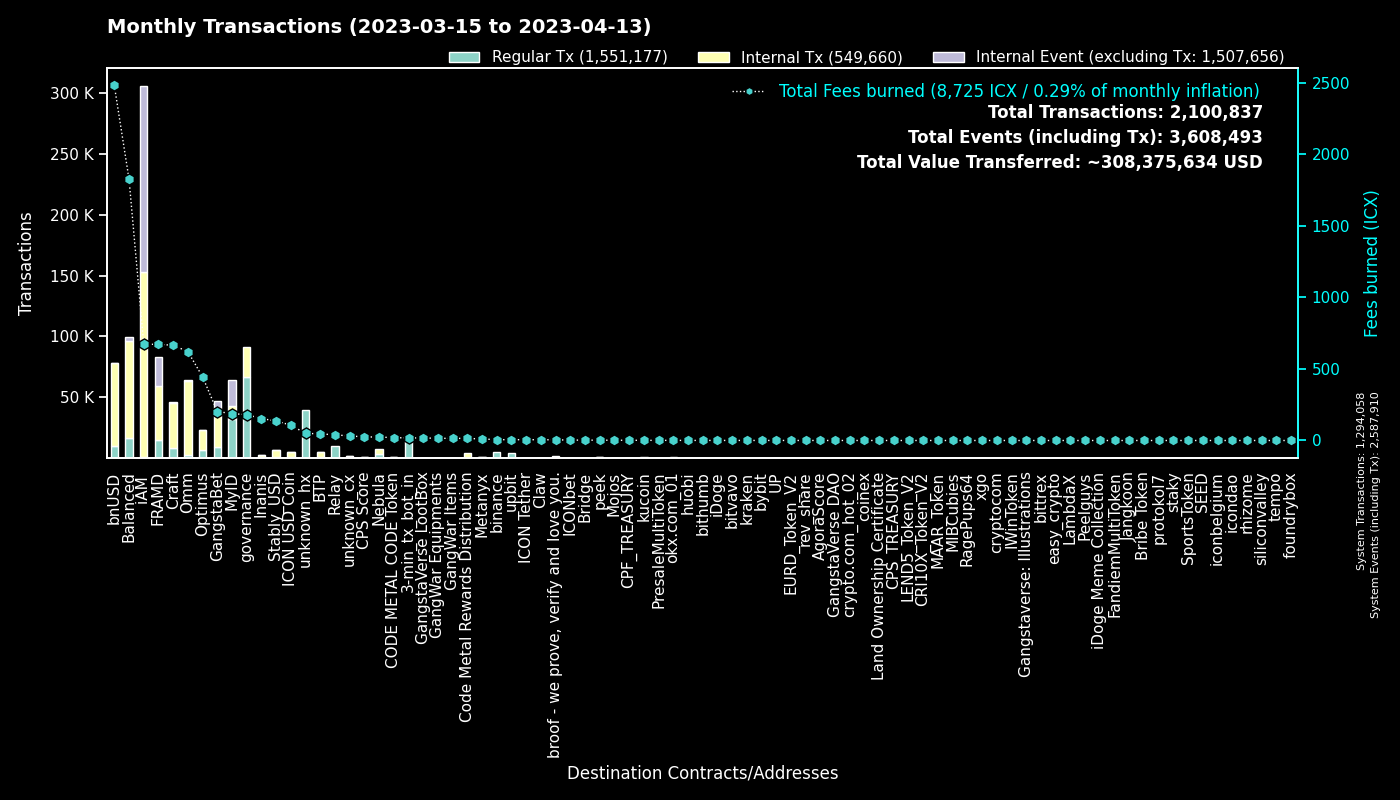

Data behind this chart, as committed beside it:
to, Regular Tx, Fees burned, to_def, Internal Tx, Internal Event (excluding Tx), group
0, 1293822, 0.0, System, 236, 1293852, System
cx00000000000000000000000000000000000000…, 66405, 180.7, governance, 25204, 0, governance
cx9e3cadcc1a4be3323ea23371b84575abb32703…, 20854, 42.84, MyID_1, 0, 20854, MyID
hx11de4e28be4845de3ea392fd8d758655bf766c…, 14399, 18, 3-min_tx_bot_in, 0, 0, 3-min_tx_bot_in
cx2aa9b28a657e3121b75d3d4fe65e569398645d…, 14358, 455.7, FRAMD Token, 23400, 2485, FRAMD
cx88fd7df7ddff82f7cc735c871dc519838cb235…, 10063, 2481, bnUSD, 67871, 628, bnUSD
cxca5faa5a71d986a2e84dd7e6f5ff791d29901e…, 10049, 39.37, Relay_4, 0, 0, Relay
cx694e8c9f1a05c8c3719f30d46b97697960e428…, 9207, 86.52, MyID_2, 9207, 0, MyID
cxe5c2c460364acc5f8c1d5ca925930043d8d9c9…, 5839, 27.59, GangstaBet Crown, 6192, 0, GangstaBet
cx2609b924e33ef00b648a409245c7ea394c4678…, 4751, 658.6, balanced_sicx, 25790, 319, Balanced
hxb568381d35d3e7a6383200e8a0d30310af20b9…, 4564, 5.705, binance_hot, 0, 0, binance
cx27eae7726c18d6cdfffa071e01d1f3a0950d7c…, 4059, 11.32, OptimusStrategyLP, 297, 35, Optimus
cx9c4698411c6d9a780f605685153431dcda0460…, 3442, 21.12, Auction, 7175, 58, Craft
hx49b1556654e51f52d59a8222b4737ee7dccc6d…, 3234, 4.043, upbit_cold_02, 0, 0, upbit
cx66d4d90f5f113eba575bf793570135f9b10cec…, 3003, 226.8, balanced_loans, 9324, 930, Balanced
cx7ecb16e4c143b95e01d05933c17cb986cfe618…, 2764, 401.8, CraftRewards, 20721, 155, Craft
cxa0af3165c08318e988cb30993b3048335b94af…, 2288, 100.6, balanced_dex, 5280, 0, Balanced
cx85954d0dae92b63bf5cba03a59ca4ffe687bad…, 2164, 14.51, NebulaMultiToken, 2754, 0, Nebula
cxba62bb61baf8dd8b6a04633fe33806547785a0…, 1875, 58.41, MyID_3, 1871, 0, MyID
cx2dc662031f3d62bcdba4f63e9bf827767c8475…, 1641, 24.76, GangstaBet Skill, 10867, 11516, GangstaBet
cx69bcdf1753472c1444188ec3f5188657e30c83…, 1467, 4.684, broof - we prove, verify and love you., 0, 0, broof - we prove, verify and love you.
cxf61cd5a45dc9f91c15aa65831a30a90d59a096…, 1447, 203, balanced_baln, 7613, 601, Balanced
cxcb455f26a2c01c686fa7f30e1e3661642dd53c…, 1400, 355.3, omm_lending, 48602, 0, Omm
cx2e6d0fc0eca04965d06038c8406093337f085f…, 1387, 237.8, Craft, 8403, 114, Craft
cxbb2871f468a3008f80b08fdde5b8b951583acf…, 1337, 136.5, Stably_USD, 5672, 10, Stably_USD
cx10d59e8103ab44635190bd4139dbfd682fa2d0…, 1311, 60.42, balanced_rewards, 4073, 0, Balanced
cxaa99a164586883eed0322d62a31946dfa9491f…, 1308, 144.1, optimus_rewards, 3965, 59, Optimus
cx14002628a4599380f391f708843044bc93dce2…, 1224, 664.8, iAM Div, 151729, 152161, iAM
cx21e94c08c03daee80c25d8ee3ea22a20786ec2…, 1211, 289.2, Balanced Router, 13551, 426, Balanced
cxe971c0a92c58db502e4a224efc6ba311eb1c17…, 1074, 142, Inanis Treasury, 767, 139, Inanis
cx1a29259a59f463a67bb2ef84398b30ca56b583…, 1072, 213.9, omm_token, 8092, 458, Omm
cx203d9cd2a669be67177e997b8948ce2c35caff…, 1010, 202.5, balanced_dividends, 12800, 325, Balanced
cx57d7acf8b5114b787ecdd99ca460c2272e4d91…, 892, 8.165, NebulaPlanetToken, 1294, 0, Nebula
cx44250a12074799e26fdeee75648ae47e2cc842…, 844, 46.34, balanced_governance, 32, 2, Balanced
hxbb984f278abd66ae2155edbd91f8c87ce98411…, 814, 1.018, kucoin, 0, 0, kucoin
cx30f18d26f45d990112a4cd4825c0b79af73aac…, 744, 216.2, Yetis, 21186, 21061, FRAMD
cxcc711062b732ed14954008da8a5b5193b4d486…, 708, 1.31, peek_1, 0, 0, peek
hx85532472e789802a943bd34a8aeb86668bc232…, 684, 0.855, okx.com_01, 0, 0, okx.com_01
cxae3034235540b924dfcc1b45836c293dcc82bf…, 648, 107.3, ICON USD Coin, 4710, 17, ICON USD Coin
hxe86aa705ea8399fba25ff242d674bbf6a39e9d…, 609, 0.7612, unknown_hx, 0, 0, unknown_hx
cx334db6519871cb2bfd154cec0905ced4ea142d…, 607, 2.322, unknown_cx, 0, 0, unknown_cx
cx7b1843b7ef5368a080ccf59c0a9d1bdec474f9…, 576, 34.42, optimus_dividends, 4486, 0, Optimus
cx6139a27c15f1653471ffba0b4b88dc15de7e32…, 523, 106.9, gangstabet_token, 5714, 137, GangstaBet
cx8683d50b9f53275081e13b64fba9d6a56b7c57…, 515, 1.851, gangstabet_trade, 513, 0, GangstaBet
hx58c8c447e4e9fbcfea8af878260940b83ca9f4…, 498, 0.6225, unknown_hx, 0, 0, unknown_hx
hx133323c2e990994816b548a9e7eb080a5eac80…, 485, 0.6063, unknown_hx, 0, 0, unknown_hx
hxd9fb974459fe46eb9d5a7c438f17ae6e75c0f2…, 450, 0.5625, huobi, 0, 0, huobi
hxba44340c3418f502904edeab57d5ddbf0f5bf9…, 442, 0.5525, unknown_hx, 0, 0, unknown_hx
cx28b2ec885b50c8a93da752f2d0467a67127a70…, 427, 40.68, CROWN, 2775, 48, GangstaBet
hxa50bf4030f56dfd12d9c1e2499ff47a4686401…, 426, 0.5325, unknown_hx, 0, 0, unknown_hx
cx785d504f44b5d2c8dac04c5a1ecd75f18ee57d…, 421, 48.52, Finance Token, 1721, 34, Optimus
hx19cc289e9272f124aa7dcb6126a74a9f704cf5…, 419, 0.5238, unknown_hx, 0, 0, unknown_hx
cx32743b6f4588f5c1b025c5bb732ac623493654…, 398, 2.199, Craft, 352, 238, Craft
cx5b5a03cb525a1845d0af3a872d525b18a810ac…, 373, 21.12, btp-0x38.bsc-BTCB, 1828, 15, BTP
hx68646780e14ee9097085f7280ab137c3633b4b…, 353, 0.4413, kraken_hot, 0, 0, kraken
hxa390d24fdcba68515b492ffc553192802706a1…, 351, 0.4388, bitvavo_hot, 0, 0, bitvavo
hx6b91c8dea3114de74ecfa85908b875778c2b59…, 341, 0.4263, bybit, 0, 0, bybit
hx2d80a2205feef0920e080b9fb539ee3505ddaa…, 324, 0.405, unknown_hx, 0, 0, unknown_hx
hx0c65769342c65e2206893f855793d33d0732c5…, 296, 0.37, unknown_hx, 0, 0, unknown_hx
hx6332c8a8ce376a5fc7f976d1bc4805a5d8bf13…, 278, 0.3475, upbit_hot_01, 0, 0, upbit
... 6,032 more rows
